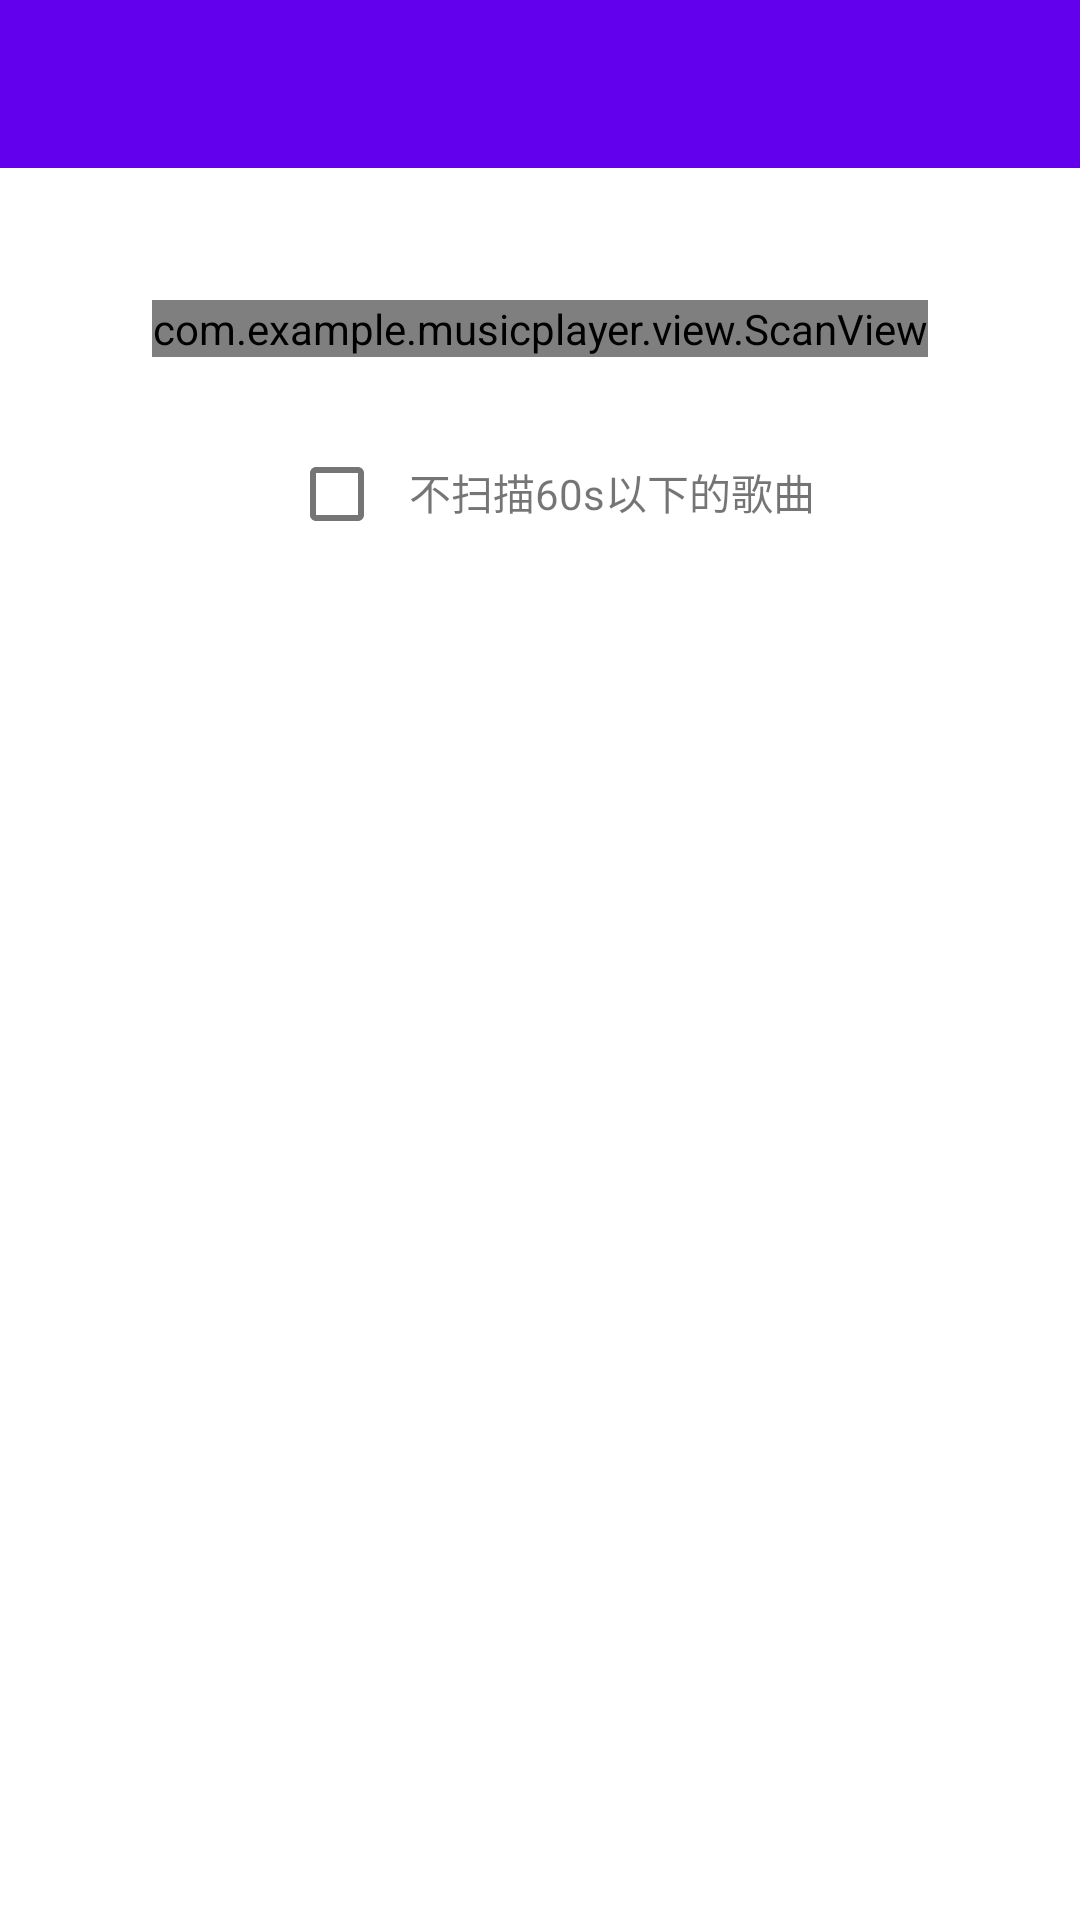

Produce the Android XML layout that renders to this screen, including the resource entries it uses.
<!-- AndroidManifest.xml: application theme AppTheme -->
<!-- res/layout/activity_scan.xml -->
<?xml version="1.0" encoding="utf-8"?>
<RelativeLayout xmlns:android="http://schemas.android.com/apk/res/android"
                xmlns:tools="http://schemas.android.com/tools"
                xmlns:app="http://schemas.android.com/apk/res-auto"
                android:id="@+id/activity_scan"
                android:layout_width="match_parent"
                android:layout_height="match_parent"
                tools:activity="com.example.musicplayer.activity.ScanActivity">
    <androidx.appcompat.widget.Toolbar
            android:id="@+id/scan_music_toolbar"
            android:layout_width="match_parent"
            android:layout_height="?attr/actionBarSize"
            android:background="?attr/colorPrimary"
            android:theme="@style/ThemeOverlay.AppCompat.Dark.ActionBar"/>
    <com.example.musicplayer.view.ScanView
            android:id="@+id/scan_view"
            android:layout_width="wrap_content"
            android:layout_height="wrap_content"
            app:accent_color="?attr/colorAccent"
            android:layout_centerHorizontal="true"
            android:layout_marginTop="100dp"/>
    <LinearLayout
            android:id="@+id/scan_filter_ll"
            android:layout_width="wrap_content"
            android:layout_height="50dp"
            android:orientation="horizontal"
            android:layout_centerHorizontal="true"
            android:layout_marginTop="20dp"
            android:layout_below="@id/scan_view">
        <CheckBox
                android:id="@+id/scan_filter_cb"
                android:layout_width="wrap_content"
                android:layout_height="wrap_content"/>
        <TextView
                android:layout_width="match_parent"
                android:layout_height="match_parent"
                android:gravity="center_vertical"
                android:text="不扫描60s以下的歌曲"/>
    </LinearLayout>

    <TextView
            android:id="@+id/scan_path"
            android:layout_width="wrap_content"
            android:layout_height="wrap_content"
            android:layout_below="@id/scan_filter_ll"
            android:layout_marginTop="10dp"
            android:layout_marginLeft="16dp"
            android:layout_marginRight="16dp"
            android:ellipsize="start"
            android:layout_centerHorizontal="true"
            android:singleLine="true"/>

    <TextView
            android:id="@+id/scan_count"
            android:layout_width="wrap_content"
            android:layout_height="wrap_content"
            android:layout_below="@id/scan_path"
            android:layout_centerHorizontal="true"
            android:layout_marginTop="3dp"
            android:maxLines="1"
            android:ellipsize="end"/>
    <Button
            android:id="@+id/start_scan_btn"
            android:layout_width="200dp"
            android:layout_height="40dp"
            android:layout_alignParentBottom="true"
            android:layout_centerHorizontal="true"
            android:layout_marginBottom="50dp"
            android:background="@drawable/selector_scan_btn"
            android:textColor="@color/colorWhite"
            android:text="开始扫描"/>
</RelativeLayout>
<!-- resources referenced by this layout -->
<resources>
  <color name="colorWhite">#FFFFFF</color>
</resources>
